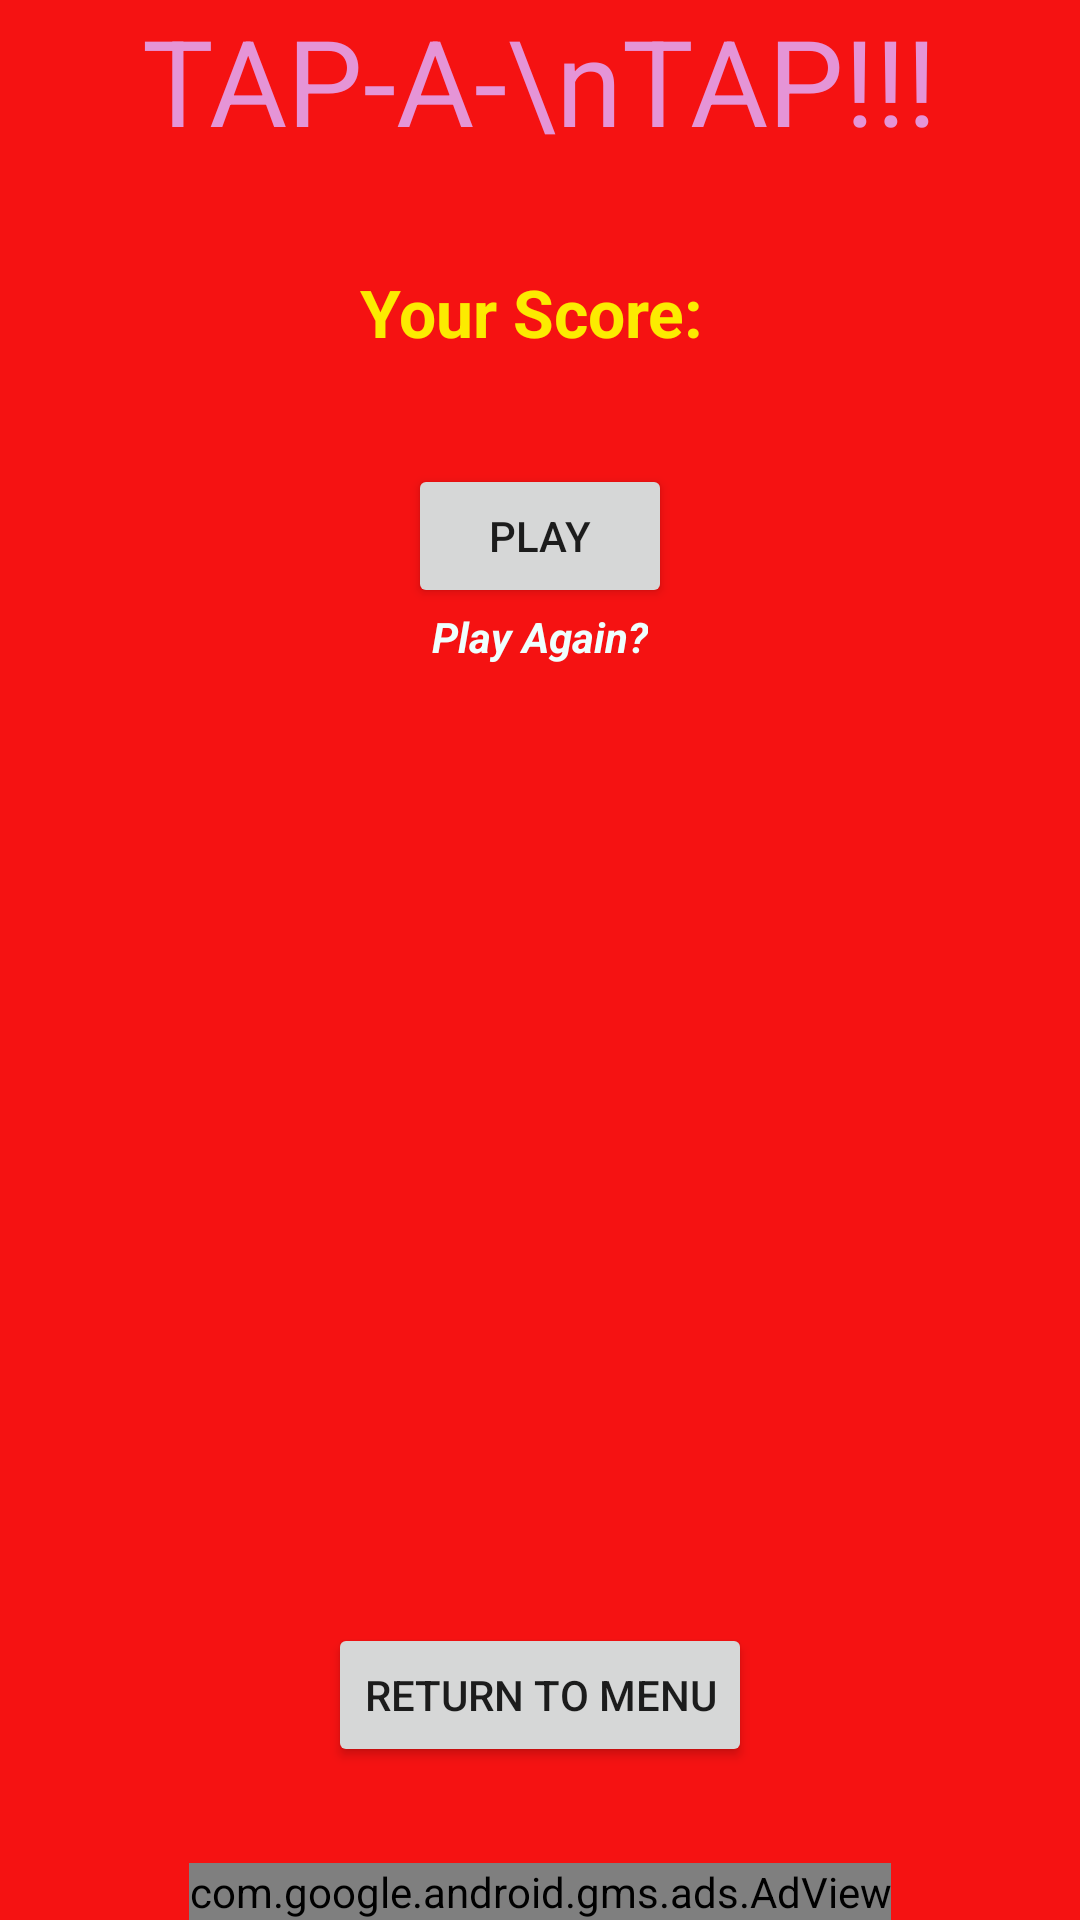

Android layout source for this screen:
<!-- AndroidManifest.xml: application theme AppTheme -->
<!-- res/layout/activity_play_again.xml -->
<?xml version="1.0" encoding="utf-8"?>
<RelativeLayout xmlns:android="http://schemas.android.com/apk/res/android"
    xmlns:tools="http://schemas.android.com/tools"
    xmlns:ads="http://schemas.android.com/apk/res-auto"
    android:layout_width="match_parent"
    android:layout_height="match_parent"
    android:paddingBottom="@dimen/activity_vertical_margin"
    android:paddingLeft="@dimen/activity_horizontal_margin"
    android:paddingRight="@dimen/activity_horizontal_margin"
    android:paddingTop="@dimen/activity_vertical_margin"
    tools:context="com.example.ruiz.tappamole.PlayMenu"
    android:background="#f51212">

    <Button
        android:layout_width="wrap_content"
        android:layout_height="wrap_content"
        android:text="Play"
        android:id="@+id/menuPlay"
        android:layout_centerVertical="true"
        android:layout_centerHorizontal="true"
        android:layout_below="@+id/textView3"
        android:layout_marginTop="36dp"/>
    <TextView
        android:layout_width="wrap_content"
        android:layout_height="wrap_content"
        android:text="TAP-A-\nTAP!!!"
        android:id="@+id/textView"
        android:textSize="40dp"
        android:textColor="#e594d6"
        android:layout_alignParentTop="true"
        android:layout_centerHorizontal="true" />

    <TextView
        android:layout_width="wrap_content"
        android:layout_height="wrap_content"
        android:textAppearance="?android:attr/textAppearanceSmall"
        android:text="Play Again?"
        android:id="@+id/textView2"
        android:textColor="#effffe"
        android:textStyle="bold|italic"
        android:layout_below="@+id/menuPlay"
        android:layout_centerHorizontal="true" />

    <TextView
        android:layout_width="wrap_content"
        android:layout_height="wrap_content"
        android:textAppearance="?android:attr/textAppearanceLarge"
        android:text="Your Score: "
        android:id="@+id/textView3"
        android:layout_marginTop="36dp"
        android:textStyle="bold"
        android:textColor="#fceb00"
        android:layout_below="@+id/textView"
        android:layout_centerHorizontal="true"/>

    <Button
        android:layout_width="wrap_content"
        android:layout_height="wrap_content"
        android:text="Return to Menu"
        android:id="@+id/button"
        android:layout_marginBottom="51dp"
        android:layout_alignParentBottom="true"
        android:layout_centerHorizontal="true"/>

    <com.google.android.gms.ads.AdView
        android:id="@+id/adView3"
        android:layout_width="wrap_content"
        android:layout_height="wrap_content"
        ads:adSize="BANNER"
        ads:adUnitId="@string/banner_ad_unit_id"
        android:layout_alignParentBottom="true"
        android:layout_centerHorizontal="true">
    </com.google.android.gms.ads.AdView>
</RelativeLayout>
<!-- resources referenced by this layout -->
<resources>
  <string name="banner_ad_unit_id">ca-app-pub-3692242272677226/8682828794</string>
  <style name="AppTheme" parent="Theme.AppCompat.Light.DarkActionBar">
          
          <item name="colorPrimary">@color/colorPrimary</item>
          <item name="colorPrimaryDark">@color/colorPrimaryDark</item>
          <item name="colorAccent">@color/colorAccent</item>
      </style>
  <!-- not gathered from this repository: default colours our renderer supplied (Android Studio template values) -->
  <color name="colorPrimary">#FF6200EE</color>
  <color name="colorPrimaryDark">#FF3700B3</color>
  <color name="colorAccent">#FF03DAC5</color>
</resources>
